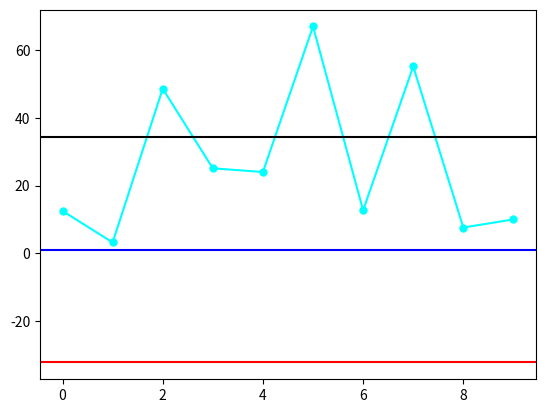

The script that saved this image:
import numpy as np
import math as m
import matplotlib.pyplot as plt
x = [12.5, 3.2, 48.6, 25.1, 24, 67, 12.7, 55.2, 7.6, 10]
suma_x = 0
for i in x :
    suma_x += 1
avg_x = suma_x/len(x)

sigma_x = 0
for i in x:
    sigma_x += (i - avg_x)**2
sigma_x = m.sqrt(sigma_x/len(x))

plt.figure()
plt.plot(x,marker = 'o',markersize = 5, c = 'cyan', label = 'podatci')
plt.axhline(avg_x, c = 'b', label = 'avg_x')
plt.axhline(avg_x + sigma_x, c = 'black',label = 'sigma_x')
plt.axhline(avg_x - sigma_x, c = 'red')

plt.show()